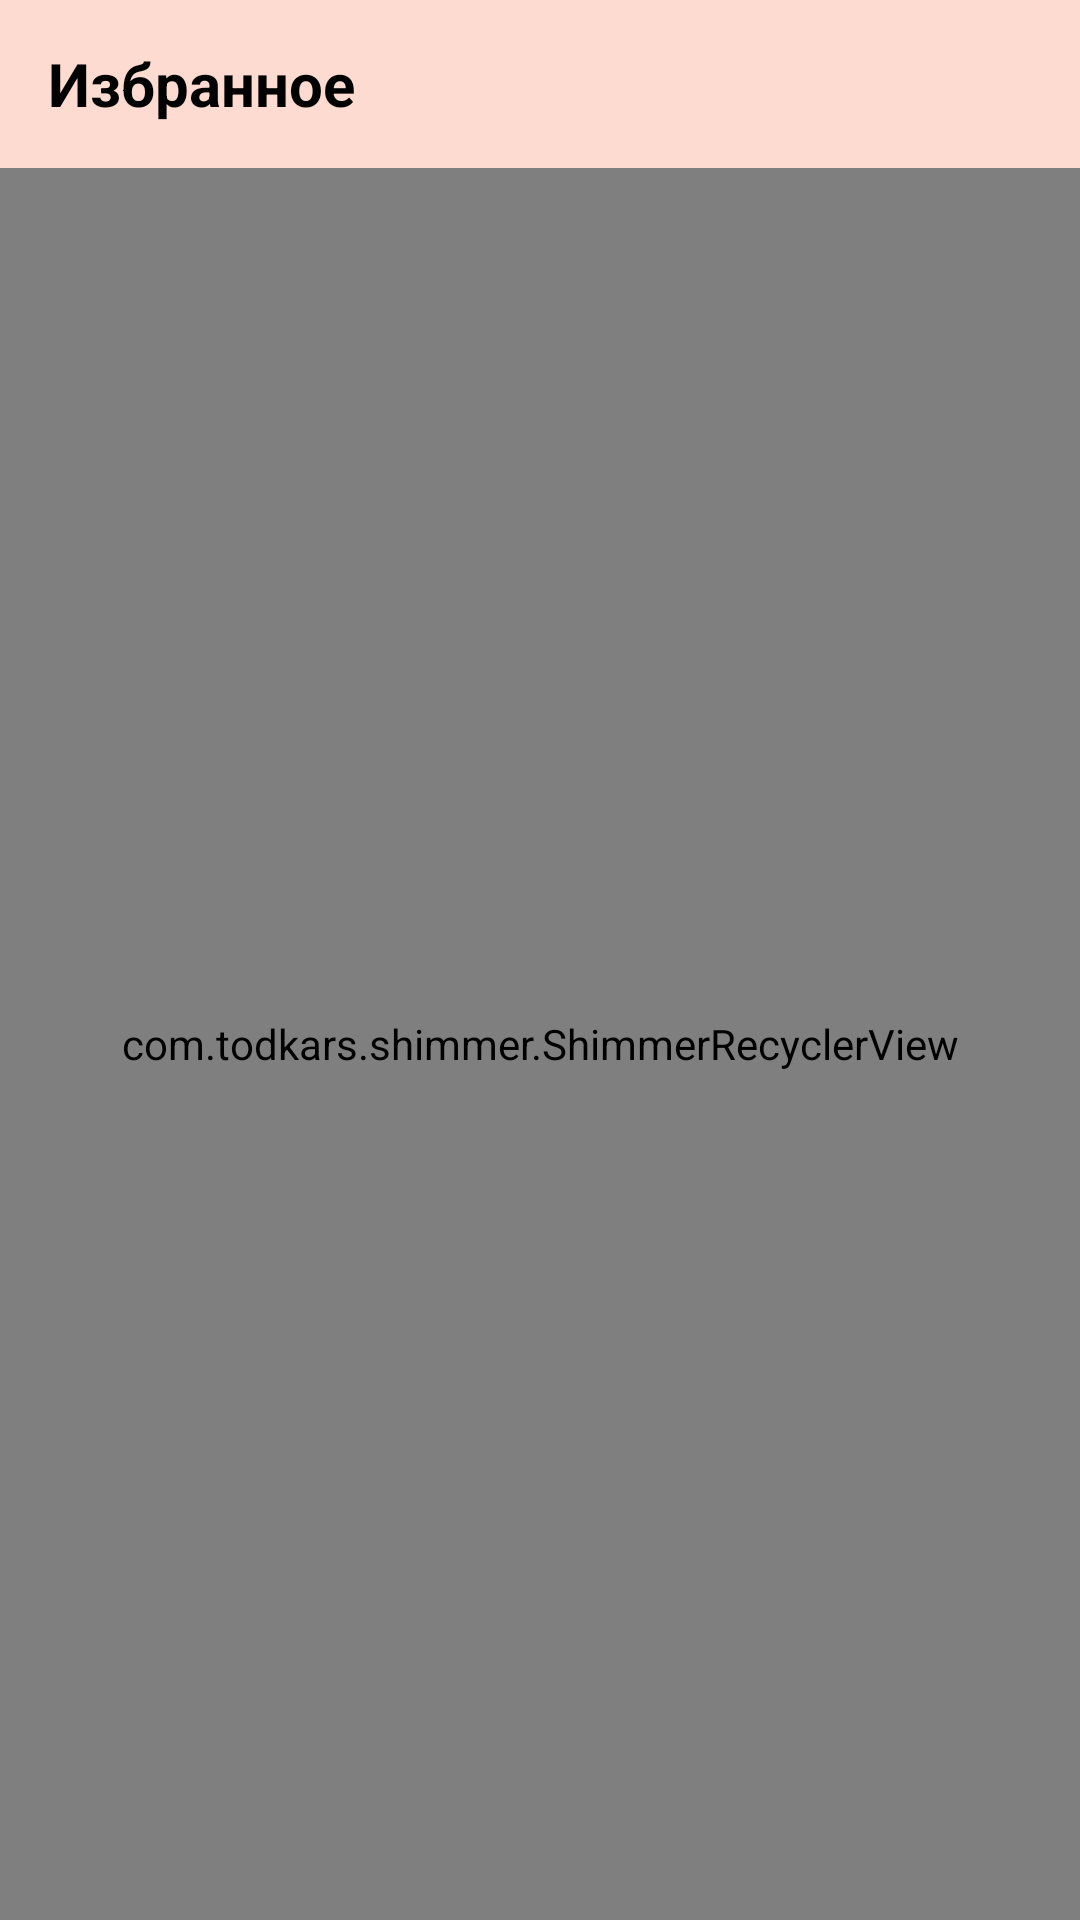

Android layout source for this screen:
<!-- AndroidManifest.xml: application theme Theme.InterApp -->
<!-- res/layout/fragment_favorites_recipes.xml -->
<?xml version="1.0" encoding="utf-8"?>
<androidx.constraintlayout.widget.ConstraintLayout xmlns:android="http://schemas.android.com/apk/res/android"
    xmlns:app="http://schemas.android.com/apk/res-auto"
    xmlns:tools="http://schemas.android.com/tools"
    android:layout_width="match_parent"
    android:layout_height="match_parent"
    tools:context="ui.fragments.FavoritesRecipesFragment">


    <com.google.android.material.appbar.MaterialToolbar
        android:id="@+id/materialToolbar"
        android:layout_width="match_parent"
        android:layout_height="wrap_content"
        android:background="@color/shrine_pink_100"
        app:layout_constraintEnd_toEndOf="parent"
        app:layout_constraintStart_toStartOf="parent"
        app:layout_constraintTop_toTopOf="parent" >

        <TextView
            android:layout_width="wrap_content"
            android:layout_height="wrap_content"
            android:textSize="20sp"
            android:textStyle="bold"
            android:textColor="@color/black"
            android:text="Избранное"/>

    </com.google.android.material.appbar.MaterialToolbar>

    <com.todkars.shimmer.ShimmerRecyclerView
        android:id="@+id/rvFoodRecipes"
        android:layout_width="0dp"
        android:layout_height="0dp"
        android:overScrollMode="never"
        app:layout_constraintBottom_toBottomOf="parent"
        app:layout_constraintEnd_toEndOf="parent"
        app:layout_constraintStart_toStartOf="parent"
        app:layout_constraintTop_toBottomOf="@+id/materialToolbar"
        app:shimmer_recycler_item_count="9"
        app:shimmer_recycler_layout="@layout/placeholder_food_recipe_item_list" />

</androidx.constraintlayout.widget.ConstraintLayout>
<!-- res/layout/placeholder_food_recipe_item_list.xml (included above) -->
<?xml version="1.0" encoding="utf-8"?>
<androidx.constraintlayout.widget.ConstraintLayout xmlns:android="http://schemas.android.com/apk/res/android"
    xmlns:app="http://schemas.android.com/apk/res-auto"
    xmlns:tools="http://schemas.android.com/tools"
    android:layout_width="match_parent"
    android:layout_height="wrap_content">

    <com.google.android.material.card.MaterialCardView
        android:layout_width="match_parent"
        android:layout_height="150dp"
        android:layout_marginStart="4dp"
        android:layout_marginTop="8dp"
        android:layout_marginEnd="4dp"
        android:layout_marginBottom="4dp"
        app:cardBackgroundColor="@color/shrine_pink_50"
        app:cardCornerRadius="16dp"
        app:layout_constraintBottom_toBottomOf="parent"
        app:layout_constraintEnd_toEndOf="parent"
        app:layout_constraintStart_toStartOf="parent"
        app:layout_constraintTop_toTopOf="parent">


        <androidx.constraintlayout.widget.ConstraintLayout
            android:layout_width="match_parent"
            android:layout_height="match_parent">

            <View
                android:id="@+id/ivFood"
                android:layout_width="128dp"
                android:layout_height="128dp"
                android:layout_marginStart="16dp"
                android:background="@color/grey"
                app:layout_constraintBottom_toBottomOf="parent"
                app:layout_constraintStart_toStartOf="parent"
                app:layout_constraintTop_toTopOf="parent" />

            <View
                android:id="@+id/tvName"
                android:layout_width="0dp"
                android:layout_height="30sp"
                android:layout_marginStart="16dp"
                android:layout_marginTop="8dp"
                android:layout_marginEnd="16dp"
                android:ellipsize="end"
                android:background="@color/grey"
                android:minLines="2"
                android:maxLines="2"
                android:textColor="@color/shrine_pink_900"
                android:textStyle="bold"
                app:layout_constraintEnd_toEndOf="parent"
                app:layout_constraintStart_toEndOf="@+id/ivFood"
                app:layout_constraintTop_toTopOf="parent" />

            <View
                android:id="@+id/tvDescription"
                android:layout_width="0dp"
                android:layout_height="50dp"
                android:layout_marginStart="16dp"
                android:layout_marginTop="8dp"
                android:layout_marginEnd="16dp"
                android:background="@color/grey"
                android:ellipsize="end"
                android:maxLines="2"
                android:minLines="2"
                android:text="А тут описание"
                android:textColor="@color/black"
                app:layout_constraintEnd_toEndOf="parent"
                app:layout_constraintStart_toEndOf="@+id/ivFood"
                app:layout_constraintTop_toBottomOf="@+id/tvName" />

            <View
                android:id="@+id/imageView"
                android:layout_width="30dp"
                android:layout_height="40dp"
                android:layout_marginStart="16dp"
                android:background="@color/grey"
                android:layout_marginTop="8dp"
                app:layout_constraintStart_toStartOf="@+id/tvDescription"
                app:layout_constraintTop_toBottomOf="@+id/tvDescription" />


            <View
                android:id="@+id/imageView2"
                android:layout_width="30dp"
                android:layout_height="40dp"
                android:layout_marginTop="8dp"
                android:background="@color/grey"
                app:layout_constraintEnd_toStartOf="@+id/textView5"
                app:layout_constraintStart_toEndOf="@+id/imageView"
                app:layout_constraintTop_toBottomOf="@+id/tvDescription" />


            <View
                android:id="@+id/textView5"
                android:layout_width="30dp"
                android:layout_height="40dp"
                android:layout_marginTop="8dp"
                android:layout_marginEnd="16dp"
                android:textColor="#2F7451"
                android:background="@color/grey"
                android:textStyle="bold"
                app:layout_constraintEnd_toEndOf="@+id/tvDescription"
                app:layout_constraintTop_toBottomOf="@+id/tvDescription" />


        </androidx.constraintlayout.widget.ConstraintLayout>
    </com.google.android.material.card.MaterialCardView>
</androidx.constraintlayout.widget.ConstraintLayout>
<!-- resources referenced by this layout -->
<resources>
  <color name="black">#FF000000</color>
  <color name="grey">#AAA8A8</color>
  <color name="shrine_pink_100">#FEDBD0</color>
  <color name="shrine_pink_50">#FEEAE6</color>
  <color name="shrine_pink_900">#442C2E</color>
  <style name="Theme.InterApp" parent="Theme.MaterialComponents.DayNight.NoActionBar">
          
          <item name="colorPrimary">@color/shrine_pink_100</item>
          <item name="colorPrimaryVariant">@color/purple_700</item>
          <item name="colorOnPrimary">@color/shrine_pink_900</item>
          
          <item name="colorSecondary">@color/teal_200</item>
          <item name="colorSecondaryVariant">@color/teal_700</item>
          <item name="colorOnSecondary">@color/black</item>
          
          <item name="android:statusBarColor" tools:targetApi="l">?attr/colorPrimaryVariant</item>
          
          <item name="bottomNavigationStyle">
              @style/Widget.MaterialComponents.BottomNavigationView.Colored
          </item>
      </style>
  <color name="purple_700">#FF3700B3</color>
  <color name="teal_200">#FF03DAC5</color>
  <color name="teal_700">#FF018786</color>
</resources>
